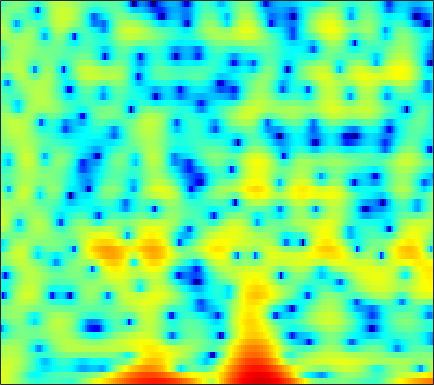

Data behind this chart, as committed beside it:
5.1021, 4.8913, 4.5267, 4.0906, 3.7191, 3.1309, 2.4562, 1.8959, 1.0936, 0.21601, -0.69402, -1.3881, -2.3423, -3.2485, -3.8525, -4.5095, -4.897, -4.9941, -4.9274, -4.7373, -4.4855, -4.2544, -3.9877, -3.7562
5.53, 5.32, 4.945, 4.457, 4.014, 3.316, 2.493, 1.792, 0.7391, -0.4458, -1.757, -2.802, -4.238, -5.598, -6.453, -7.183, -7.322, -7.106, -6.562, -5.894, -5.231, -4.785, -4.265, -3.837
4.611, 4.655, 4.605, 4.43, 4.218, 3.829, 3.323, 2.872, 2.177, 1.386, 0.5095, -0.2012, -1.211, -2.281, -3.12, -4.278, -5.469, -6.366, -7.483, -8.404, -8.915, -8.961, -8.62, -7.985
3.425, 3.72, 3.97, 4.065, 4.039, 3.879, 3.58, 3.27, 2.746, 2.095, 1.318, 0.6524, -0.3519, -1.493, -2.442, -3.859, -5.45, -6.75, -8.554, -10.17, -10.99, -10.8, -9.674, -8.236
2.163, 2.512, 2.84, 3.018, 3.056, 2.98, 2.761, 2.507, 2.05, 1.469, 0.767, 0.1757, -0.6791, -1.575, -2.249, -3.11, -3.85, -4.283, -4.657, -4.782, -4.663, -4.433, -3.976, -3.412
1.696, 2.046, 2.405, 2.638, 2.722, 2.704, 2.534, 2.303, 1.842, 1.191, 0.3311, -0.4731, -1.794, -3.474, -5.038, -7.682, -11.13, -13.97, -14.67, -11.21, -7.937, -6.007, -3.964, -2.362
-0.9037, -0.4709, 0.0484, 0.489, 0.7523, 0.9974, 1.112, 1.106, 0.9674, 0.6639, 0.1975, -0.2638, -1.028, -1.95, -2.721, -3.776, -4.697, -5.121, -5.115, -4.472, -3.419, -2.531, -1.364, -0.3047
-6.293, -5.486, -4.344, -3.257, -2.534, -1.716, -1.086, -0.7361, -0.4296, -0.28, -0.2637, -0.3197, -0.4588, -0.6271, -0.7497, -0.8689, -0.9078, -0.8586, -0.679, -0.3757, 0.02918, 0.3753, 0.8547, 1.32
-15.8, -11.54, -7.88, -5.393, -4.017, -2.637, -1.674, -1.179, -0.7726, -0.6139, -0.6551, -0.7868, -1.041, -1.309, -1.467, -1.54, -1.408, -1.165, -0.6865, -0.0889, 0.558, 1.039, 1.632, 2.137
-5.085, -4.27, -3.082, -1.957, -1.231, -0.4744, 0.01495, 0.192, 0.1656, -0.1781, -0.8847, -1.678, -3.158, -5.196, -7.07, -9.342, -9.146, -7.307, -4.59, -2.335, -0.5909, 0.446, 1.534, 2.35
-0.7218, -0.4062, 0.03499, 0.4545, 0.7314, 1.02, 1.16, 1.154, 0.9665, 0.5293, -0.199, -0.957, -2.291, -3.98, -5.357, -6.795, -6.78, -5.788, -4.008, -2.349, -0.992, -0.1837, 0.6558, 1.27
-0.4535, -0.2777, 0.01389, 0.3539, 0.6284, 0.9788, 1.276, 1.448, 1.563, 1.539, 1.37, 1.159, 0.7884, 0.3638, 0.04147, -0.3199, -0.5618, -0.6596, -0.7077, -0.7068, -0.6981, -0.704, -0.7435, -0.8048
-2.894, -2.986, -2.644, -1.841, -1.07, -0.0002832, 0.9786, 1.612, 2.289, 2.773, 3.073, 3.175, 3.167, 3.004, 2.789, 2.376, 1.831, 1.328, 0.5302, -0.4229, -1.524, -2.4, -3.538, -4.496
-12.8, -21.4, -14.66, -7.761, -4.723, -1.888, 0.1682, 1.357, 2.58, 3.489, 4.11, 4.404, 4.583, 4.52, 4.32, 3.837, 3.071, 2.296, 0.9481, -0.8602, -3.312, -5.772, -10.53, -19.03
-5.884, -6.309, -6.012, -4.864, -3.715, -2.113, -0.5861, 0.4355, 1.623, 2.582, 3.3, 3.685, 3.986, 4.043, 3.933, 3.574, 2.965, 2.337, 1.26, -0.08671, -1.692, -3.031, -4.812, -6.236
-5.8, -6.263, -6.351, -5.72, -4.88, -3.488, -2.017, -0.9665, 0.2985, 1.342, 2.151, 2.607, 3.016, 3.209, 3.209, 3.038, 2.692, 2.325, 1.708, 0.9906, 0.2134, -0.3686, -1.097, -1.698
-10.56, -14.67, -21.23, -13.96, -9.665, -5.842, -3.193, -1.668, -0.07602, 1.105, 1.975, 2.44, 2.843, 3.037, 3.053, 2.923, 2.64, 2.352, 1.881, 1.336, 0.7531, 0.3135, -0.2359, -0.712
-4.841, -5.58, -5.896, -5.083, -3.961, -2.264, -0.6896, 0.3162, 1.401, 2.199, 2.749, 2.993, 3.119, 3.037, 2.875, 2.533, 2.08, 1.681, 1.098, 0.4285, -0.3109, -0.9155, -1.769, -2.577
-0.3318, -0.251, 0.03843, 0.5225, 0.9813, 1.666, 2.33, 2.766, 3.213, 3.475, 3.475, 3.309, 2.871, 2.184, 1.548, 0.622, -0.2696, -0.8624, -1.528, -2.127, -2.891, -3.679, -5.241, -7.625
-0.1591, 0.1549, 0.7866, 1.593, 2.226, 3.018, 3.678, 4.054, 4.33, 4.33, 3.954, 3.416, 2.289, 0.6055, -1.153, -4.216, -7.824, -9.348, -7.922, -5.805, -4.628, -4.359, -4.741, -5.917
-7.525, -6.94, -4.285, -1.601, 0.04705, 1.732, 2.944, 3.552, 4.041, 4.135, 3.892, 3.45, 2.472, 1.018, -0.4514, -2.859, -5.28, -6.173, -5.279, -3.601, -2.293, -1.673, -1.245, -1.147
-8.803, -8.453, -5.944, -3.406, -1.879, -0.3479, 0.7219, 1.286, 1.8, 2.054, 2.141, 2.076, 1.826, 1.444, 1.107, 0.6253, 0.2424, 0.04902, -0.0412, 0.03105, 0.1479, 0.2021, 0.2193, 0.1742
-0.8497, -1.021, -1.056, -0.9563, -0.8746, -0.8029, -0.7922, -0.7715, -0.7005, -0.4653, -0.1362, 0.1682, 0.5826, 0.9342, 1.144, 1.331, 1.417, 1.446, 1.397, 1.266, 1.067, 0.8634, 0.5319, 0.1276
2.93, 2.497, 1.807, 0.9427, 0.1252, -1.248, -2.963, -4.405, -5.916, -5.742, -4.047, -2.55, -0.7956, 0.5479, 1.287, 1.996, 2.408, 2.549, 2.547, 2.321, 1.879, 1.421, 0.6148, -0.408
4.648, 4.173, 3.334, 2.203, 1.109, -0.7897, -3.43, -6.14, -10.43, -9.983, -5.888, -3.368, -0.9929, 0.6544, 1.521, 2.302, 2.743, 2.856, 2.763, 2.408, 1.752, 1.044, -0.2008, -1.909
3.933, 3.612, 3.055, 2.358, 1.749, 0.8574, -0.05917, -0.6617, -1.175, -1.256, -0.9065, -0.4694, 0.1805, 0.7397, 1.076, 1.37, 1.473, 1.428, 1.19, 0.7565, 0.1161, -0.5217, -1.595, -2.929
2.996, 2.8, 2.481, 2.133, 1.871, 1.542, 1.271, 1.12, 0.9762, 0.8919, 0.8848, 0.8786, 0.8652, 0.801, 0.705, 0.5092, 0.2348, 0.007177, -0.3302, -0.7222, -1.16, -1.532, -2.143, -2.857
2.475, 2.162, 1.756, 1.456, 1.359, 1.403, 1.596, 1.775, 1.99, 2.139, 2.137, 2.03, 1.704, 1.192, 0.6733, -0.1471, -0.9968, -1.565, -2.061, -2.203, -2.127, -2.029, -1.97, -2.126
1.746, 0.6313, -1.016, -2.201, -2.184, -0.9758, 0.6632, 1.76, 2.906, 3.638, 3.921, 3.867, 3.397, 2.427, 1.301, -0.8386, -3.939, -6.97, -9.525, -6.857, -3.775, -2.191, -0.8359, -0.2056
-0.3687, -2.204, -5.988, -11.98, -11.9, -5.627, -1.599, 0.4077, 2.242, 3.356, 3.92, 4.018, 3.735, 2.945, 2.021, 0.2864, -1.964, -3.744, -4.962, -3.901, -2.054, -0.8388, 0.2697, 0.855
-1.755, -2.201, -2.736, -2.948, -2.732, -1.967, -0.8901, -0.03505, 0.973, 1.747, 2.259, 2.442, 2.439, 2.179, 1.836, 1.254, 0.6345, 0.229, -0.1307, -0.2348, -0.1291, 0.003313, 0.1469, 0.1775
-2.906, -2.802, -2.623, -2.318, -1.978, -1.385, -0.6656, -0.09215, 0.6336, 1.274, 1.752, 1.99, 2.132, 2.096, 1.958, 1.668, 1.298, 1.014, 0.6616, 0.3706, 0.1631, 0.0386, -0.07536, -0.1969
-4.306, -4.23, -4.132, -3.828, -3.388, -2.46, -1.31, -0.43, 0.6688, 1.574, 2.233, 2.572, 2.785, 2.744, 2.56, 2.128, 1.52, 1, 0.2784, -0.3397, -0.7519, -0.8765, -0.8351, -0.6732
-5.295, -6.258, -8.407, -10.75, -10.25, -6.563, -3.044, -1.011, 1.063, 2.525, 3.472, 3.904, 4.122, 3.947, 3.562, 2.697, 1.403, 0.119, -1.993, -4.334, -5.792, -5.476, -3.871, -2.169
-3.86, -4.774, -6.546, -8.088, -7.676, -4.941, -1.974, -0.1495, 1.718, 3.042, 3.887, 4.23, 4.335, 4.039, 3.542, 2.484, 0.9042, -0.7362, -3.714, -7.997, -12.18, -10.45, -6.269, -3.462
-1.764, -1.764, -1.707, -1.468, -1.103, -0.375, 0.5183, 1.207, 2.022, 2.646, 3.044, 3.168, 3.103, 2.772, 2.353, 1.569, 0.5596, -0.2985, -1.501, -2.572, -3.253, -3.412, -3.236, -2.814
-0.6554, -0.3265, 0.1098, 0.5498, 0.8933, 1.348, 1.783, 2.079, 2.399, 2.596, 2.643, 2.577, 2.339, 1.938, 1.542, 0.9081, 0.187, -0.3691, -1.094, -1.744, -2.272, -2.59, -2.926, -3.177
-0.1004, 0.4719, 1.132, 1.692, 2.047, 2.438, 2.732, 2.878, 2.974, 2.945, 2.768, 2.537, 2.094, 1.501, 0.9678, 0.1802, -0.6513, -1.271, -2.021, -2.639, -3.133, -3.443, -3.827, -4.278
0.4153, 1.156, 1.957, 2.573, 2.925, 3.271, 3.483, 3.557, 3.539, 3.383, 3.073, 2.713, 2.051, 1.149, 0.305, -1.053, -2.597, -3.773, -5.065, -5.694, -5.651, -5.422, -5.186, -5.285
1.035, 1.747, 2.478, 2.986, 3.237, 3.434, 3.513, 3.521, 3.475, 3.343, 3.102, 2.807, 2.175, 1.196, 0.1408, -1.872, -4.889, -8.356, -16.87, -17.89, -10.05, -7.282, -5.333, -4.514
0.8495, 1.439, 1.913, 2.052, 1.968, 1.671, 1.295, 1.089, 1.04, 1.275, 1.631, 1.875, 1.981, 1.751, 1.307, 0.3304, -1.061, -2.253, -3.576, -3.904, -3.176, -2.434, -1.618, -1.174
-0.6145, -0.1942, -0.1081, -0.5866, -1.357, -3.033, -5.579, -7.843, -8.74, -5.811, -2.793, -1.107, 0.4816, 1.439, 1.847, 2.083, 2.044, 1.937, 1.767, 1.662, 1.626, 1.61, 1.567, 1.399
-1.72, -1.612, -1.822, -2.464, -3.28, -4.897, -7.188, -9.013, -9.566, -6.934, -3.968, -2.153, -0.3264, 0.9787, 1.678, 2.317, 2.707, 2.866, 2.945, 2.909, 2.762, 2.593, 2.261, 1.797
-2.054, -2.271, -2.614, -2.969, -3.207, -3.475, -3.582, -3.497, -3.077, -2.292, -1.267, -0.4909, 0.5035, 1.346, 1.864, 2.386, 2.748, 2.907, 2.993, 2.924, 2.712, 2.454, 1.954, 1.293
-2.827, -3.64, -4.51, -4.824, -4.608, -3.873, -2.913, -2.185, -1.242, -0.3934, 0.3735, 0.8753, 1.455, 1.919, 2.203, 2.511, 2.721, 2.828, 2.881, 2.811, 2.596, 2.31, 1.764, 0.9957
-3.89, -6.596, -12.22, -15.92, -10.81, -5.906, -2.925, -1.383, 0.07543, 1.04, 1.625, 1.901, 2.044, 2.055, 2.024, 2.02, 2.105, 2.234, 2.429, 2.575, 2.557, 2.402, 1.972, 1.238
-0.4359, -1.817, -3.484, -3.928, -3.128, -1.353, 0.3326, 1.337, 2.248, 2.7, 2.685, 2.37, 1.564, 0.3761, -0.6349, -1.685, -1.652, -0.9473, 0.3152, 1.383, 2.034, 2.226, 2.049, 1.409
1.745, 1.588, 1.52, 1.673, 1.926, 2.392, 2.862, 3.136, 3.296, 3.128, 2.544, 1.728, 0.03391, -2.751, -6.112, -15.3, -14.08, -7.404, -3.058, -0.7113, 0.5696, 1.017, 1.057, 0.5223
-0.3399, 0.1522, 0.7947, 1.4, 1.81, 2.279, 2.619, 2.754, 2.769, 2.526, 2.014, 1.442, 0.4205, -0.8317, -1.783, -2.726, -2.873, -2.478, -1.636, -0.8148, -0.2407, -0.0403, -0.04494, -0.4106
-4.193, -2.774, -1.236, -0.05281, 0.6446, 1.354, 1.842, 2.071, 2.209, 2.162, 1.934, 1.681, 1.235, 0.7342, 0.3726, -0.0375, -0.3077, -0.4112, -0.4424, -0.4132, -0.3896, -0.4068, -0.4974, -0.6943
-5.632, -3.729, -1.847, -0.4738, 0.3007, 1.062, 1.582, 1.85, 2.05, 2.118, 2.055, 1.922, 1.664, 1.328, 1.035, 0.6167, 0.1823, -0.1236, -0.4824, -0.7643, -0.9452, -0.9992, -1.032, -1.02
-2.047, -1.161, -0.1666, 0.5981, 1.033, 1.458, 1.747, 1.899, 2.039, 2.106, 2.106, 2.032, 1.832, 1.487, 1.118, 0.4843, -0.3089, -0.989, -1.929, -2.722, -3.115, -3.062, -2.598, -1.947
1.645, 1.8, 1.892, 1.803, 1.637, 1.357, 1.104, 0.997, 1.049, 1.251, 1.5, 1.654, 1.683, 1.45, 1.071, 0.222, -1.083, -2.465, -5.077, -8.852, -12.33, -10.59, -6.28, -3.248
3.192, 2.927, 2.3, 1.29, 0.2243, -1.635, -3.744, -4.842, -4.534, -2.824, -1.189, -0.2866, 0.4254, 0.6351, 0.4966, -0.07069, -1.068, -2.111, -3.926, -6.051, -7.211, -6.374, -3.809, -1.341
2.038, 1.737, 0.9681, -0.3165, -1.759, -4.614, -9.156, -13.39, -11.39, -6.698, -3.941, -2.739, -1.851, -1.585, -1.683, -2.027, -2.467, -2.74, -2.877, -2.701, -2.124, -1.455, -0.3093, 0.9153
0.1394, 0.2213, 0.05846, -0.4244, -0.9671, -1.849, -2.719, -3.17, -3.346, -3.122, -2.847, -2.792, -3.065, -3.821, -4.717, -6.251, -7.685, -8.017, -6.965, -4.978, -2.966, -1.592, -0.00613, 1.338
-1.742, -1.179, -0.6701, -0.4159, -0.3473, -0.388, -0.5155, -0.6412, -0.8449, -1.119, -1.528, -1.981, -2.928, -4.413, -6.033, -9.366, -15.31, -20.13, -12.47, -7.13, -3.78, -1.946, -0.06972, 1.36
-3.532, -2.699, -1.82, -1.148, -0.7759, -0.4255, -0.2175, -0.1534, -0.1769, -0.3473, -0.6771, -1.044, -1.695, -2.54, -3.272, -4.25, -4.927, -4.997, -4.374, -3.163, -1.77, -0.7502, 0.4572, 1.452
